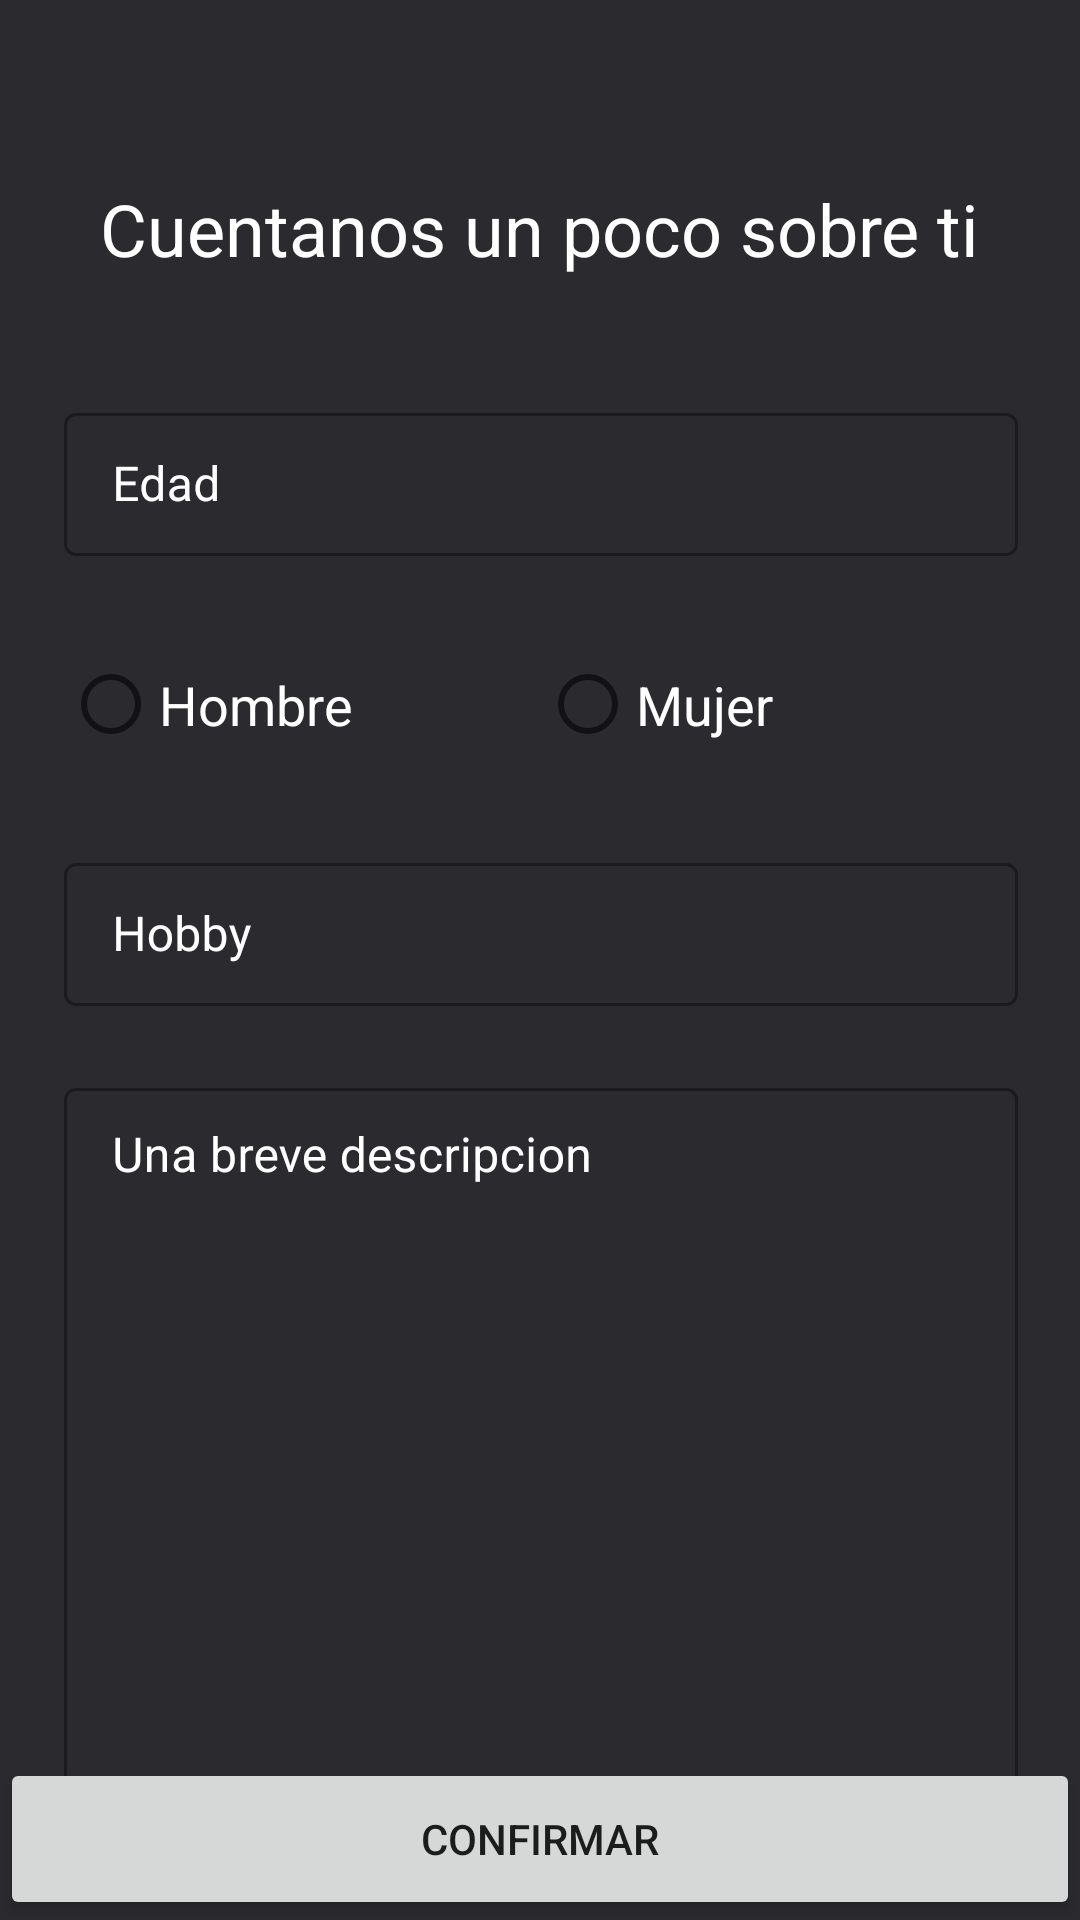

Layout XML and referenced resources for this Android screen:
<!-- AndroidManifest.xml: application theme AppTheme -->
<!-- res/layout/activity_primera.xml -->
<?xml version="1.0" encoding="utf-8"?>
<androidx.constraintlayout.widget.ConstraintLayout xmlns:android="http://schemas.android.com/apk/res/android"
    xmlns:app="http://schemas.android.com/apk/res-auto"
    xmlns:tools="http://schemas.android.com/tools"
    android:layout_width="match_parent"
    android:layout_height="match_parent"
    android:background="@color/fondo"
    tools:context=".PrimeraActivity">

    <TextView
        android:id="@+id/tvrslogan4"
        android:layout_width="wrap_content"
        android:layout_height="wrap_content"
        android:layout_marginTop="60dp"
        android:text="@string/cuentanos"
        android:textColor="@color/text"
        android:textSize="24sp"
        app:layout_constraintEnd_toEndOf="parent"
        app:layout_constraintStart_toStartOf="parent"
        app:layout_constraintTop_toTopOf="parent" />

    <com.google.android.material.textfield.TextInputLayout
        android:id="@+id/tipl6"
        style="@style/Widget.MaterialComponents.TextInputLayout.OutlinedBox.Dense"
        android:layout_width="318dp"
        android:layout_height="55dp"
        android:layout_marginTop="40dp"
        android:ems="10"
        android:hint=""
        android:textColorHint="@color/text"
        app:layout_constraintEnd_toEndOf="parent"
        app:layout_constraintHorizontal_bias="0.505"
        app:layout_constraintStart_toStartOf="parent"
        app:layout_constraintTop_toBottomOf="@+id/tvrslogan4">

        <com.google.android.material.textfield.TextInputEditText
            android:id="@+id/txtpriedad"
            android:layout_width="match_parent"
            android:layout_height="wrap_content"
            android:hint="Edad"
            android:inputType="number"
            android:textColor="@color/text" />

    </com.google.android.material.textfield.TextInputLayout>

    <com.google.android.material.textfield.TextInputLayout
        android:id="@+id/tipl7"
        style="@style/Widget.MaterialComponents.TextInputLayout.OutlinedBox.Dense"
        android:layout_width="318dp"
        android:layout_height="55dp"
        android:layout_marginTop="20dp"
        android:ems="10"
        android:textColorHint="@color/text"
        app:layout_constraintEnd_toEndOf="parent"
        app:layout_constraintHorizontal_bias="0.505"
        app:layout_constraintStart_toStartOf="parent"
        app:layout_constraintTop_toBottomOf="@+id/radioGroup">

        <com.google.android.material.textfield.TextInputEditText
            android:id="@+id/txtprihobby"
            android:layout_width="match_parent"
            android:layout_height="wrap_content"
            android:hint="Hobby"
            android:inputType="textPersonName"
            android:textColor="@color/text" />

    </com.google.android.material.textfield.TextInputLayout>

    <com.google.android.material.textfield.TextInputLayout
        android:id="@+id/tipl8"
        style="@style/Widget.MaterialComponents.TextInputLayout.OutlinedBox.Dense"
        android:layout_width="318dp"
        android:layout_height="250dp"
        android:layout_marginTop="20dp"
        android:ems="10"
        android:gravity="top"
        android:textColorHint="@color/text"
        app:layout_constraintEnd_toEndOf="parent"
        app:layout_constraintHorizontal_bias="0.505"
        app:layout_constraintStart_toStartOf="parent"
        app:layout_constraintTop_toBottomOf="@+id/tipl7">

        <com.google.android.material.textfield.TextInputEditText
            android:id="@+id/txtpriDescripcion"
            android:layout_width="match_parent"
            android:layout_height="match_parent"
            android:gravity="clip_horizontal"

            android:hint="Una breve descripcion"
            android:inputType="textMultiLine"
            android:textColor="@color/text" />

    </com.google.android.material.textfield.TextInputLayout>

    <Button
        android:id="@+id/btnprRegistro"
        android:layout_width="0dp"
        android:layout_height="54dp"
        android:insetBottom="0dp"
        android:text="@string/confirmar"
        app:iconPadding="8dp"
        app:layout_constraintBottom_toBottomOf="parent"
        app:layout_constraintEnd_toEndOf="parent"
        app:layout_constraintStart_toStartOf="parent"
        app:layout_constraintTop_toBottomOf="@+id/tipl8"
        app:layout_constraintVertical_bias="1.0" />

    <RadioGroup
        android:id="@+id/radioGroup"
        android:layout_width="318dp"
        android:layout_height="55dp"
        android:layout_marginTop="20dp"
        android:baselineAligned="false"
        android:orientation="horizontal"
        app:layout_constraintEnd_toEndOf="parent"
        app:layout_constraintStart_toStartOf="parent"
        app:layout_constraintTop_toBottomOf="@+id/tipl6">

        <RadioButton
            android:id="@+id/radioHombre"
            android:layout_width="match_parent"
            android:layout_height="match_parent"
            android:layout_weight="1"
            android:text="@string/hombre"
            android:textColor="@color/text"
            android:textSize="18sp" />

        <RadioButton
            android:id="@+id/radioMujer"
            android:layout_width="match_parent"
            android:layout_height="match_parent"
            android:layout_weight="1"
            android:text="@string/mujer"
            android:textColor="@color/text"
            android:textSize="18sp" />
    </RadioGroup>
</androidx.constraintlayout.widget.ConstraintLayout>
<!-- resources referenced by this layout -->
<resources>
  <color name="fondo">#2B2A2F</color>
  <color name="text">#FFFFFF</color>
  <string name="confirmar">Confirmar</string>
  <string name="cuentanos">Cuentanos un poco sobre ti</string>
  <string name="hombre">Hombre</string>
  <string name="mujer">Mujer</string>
  <style name="AppTheme" parent="Theme.MaterialComponents.Light.NoActionBar">
          
          <item name="colorPrimary">@color/colorPrimary</item>
          <item name="colorPrimaryDark">@color/colorPrimaryDark</item>
          <item name="colorAccent">@color/colorAccent</item>
      </style>
  <color name="colorPrimary">#2B2A2F</color>
  <color name="colorPrimaryDark">#2B2A2F</color>
  <color name="colorAccent">#009688</color>
</resources>
